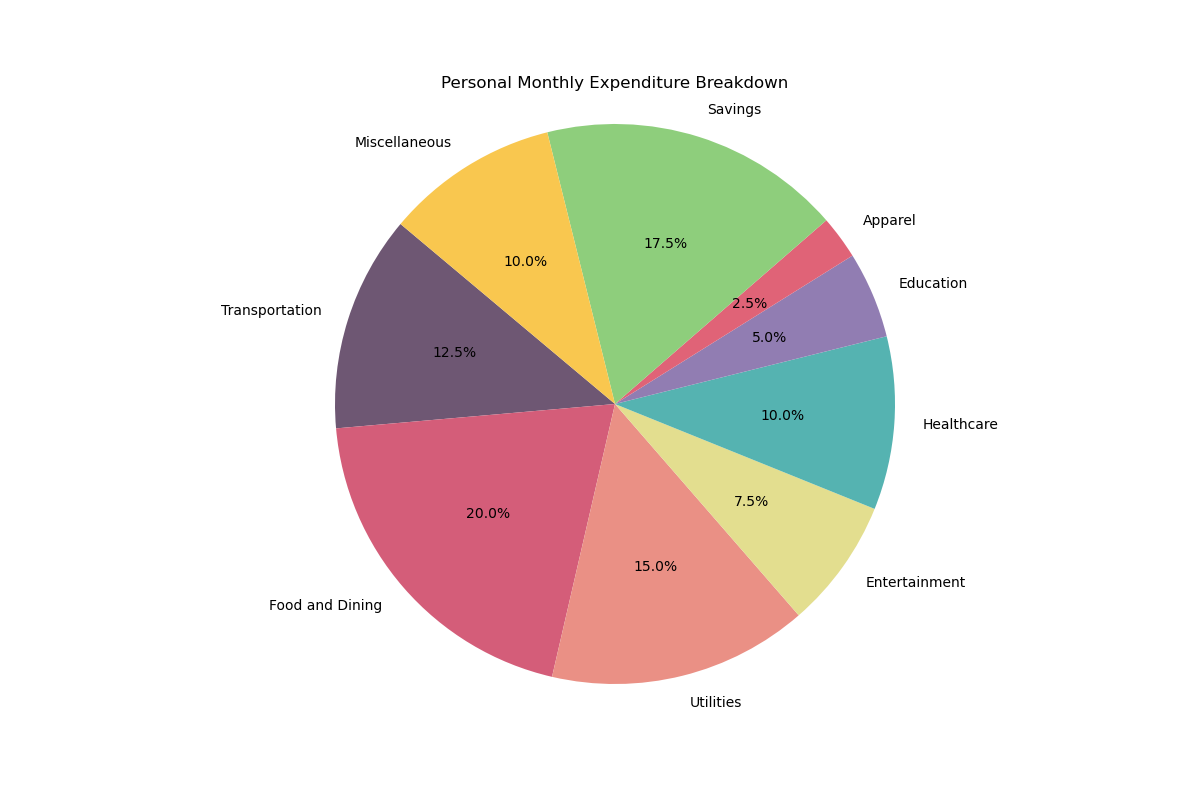

The table this chart was drawn from, first rows:
Category, Value
Transportation, 25
Food and Dining, 40
Utilities, 30
Entertainment, 15
Healthcare, 20
Education, 10
Apparel, 5
Savings, 35
Miscellaneous, 20
